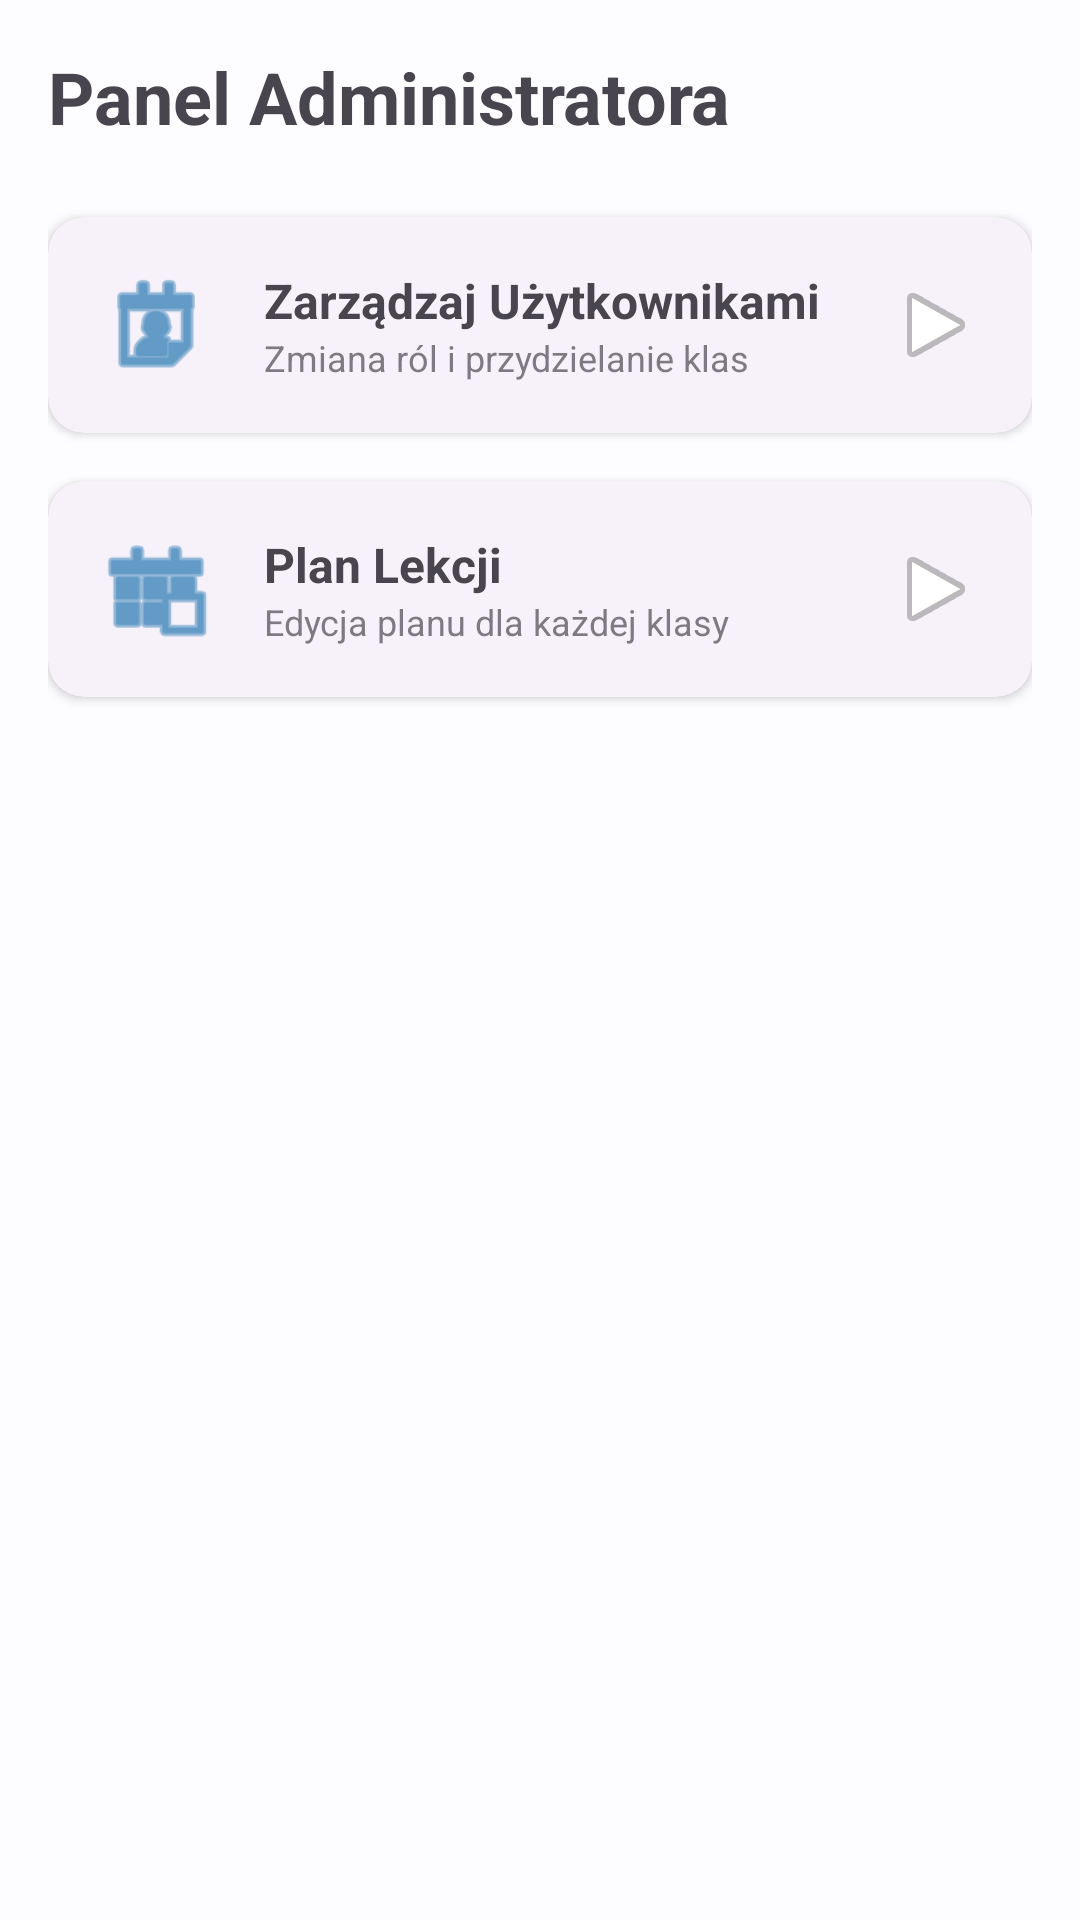

Layout XML and referenced resources for this Android screen:
<!-- AndroidManifest.xml: application theme Theme.SchoolSpace -->
<!-- res/layout/fragment_admin_dashboard.xml -->
<?xml version="1.0" encoding="utf-8"?>
<androidx.core.widget.NestedScrollView xmlns:android="http://schemas.android.com/apk/res/android"
    xmlns:app="http://schemas.android.com/apk/res-auto"
    android:layout_width="match_parent"
    android:layout_height="match_parent"
    android:padding="16dp">

    <LinearLayout
        android:layout_width="match_parent"
        android:layout_height="wrap_content"
        android:orientation="vertical">

        <TextView
            android:layout_width="match_parent"
            android:layout_height="wrap_content"
            android:text="Panel Administratora"
            android:textSize="24sp"
            android:textStyle="bold"
            android:layout_marginBottom="24dp"/>

        <com.google.android.material.card.MaterialCardView
            android:id="@+id/cardManageUsers"
            android:layout_width="match_parent"
            android:layout_height="wrap_content"
            android:layout_marginBottom="16dp"
            app:cardElevation="2dp"
            app:cardCornerRadius="12dp">

            <LinearLayout
                android:layout_width="match_parent"
                android:layout_height="wrap_content"
                android:orientation="horizontal"
                android:padding="16dp"
                android:gravity="center_vertical">

                <ImageView
                    android:layout_width="40dp"
                    android:layout_height="40dp"
                    android:src="@android:drawable/ic_menu_my_calendar"
                    app:tint="?attr/colorPrimary"/>

                <LinearLayout
                    android:layout_width="0dp"
                    android:layout_height="wrap_content"
                    android:layout_weight="1"
                    android:orientation="vertical"
                    android:layout_marginStart="16dp">

                    <TextView
                        android:layout_width="wrap_content"
                        android:layout_height="wrap_content"
                        android:text="Zarządzaj Użytkownikami"
                        android:textStyle="bold"
                        android:textSize="16sp"/>

                    <TextView
                        android:layout_width="wrap_content"
                        android:layout_height="wrap_content"
                        android:text="Zmiana ról i przydzielanie klas"
                        android:textSize="12sp"
                        android:alpha="0.7"/>
                </LinearLayout>

                <ImageView
                    android:layout_width="wrap_content"
                    android:layout_height="wrap_content"
                    android:src="@android:drawable/ic_media_play"/>
            </LinearLayout>
        </com.google.android.material.card.MaterialCardView>

        <com.google.android.material.card.MaterialCardView
            android:id="@+id/cardManageSchedule"
            android:layout_width="match_parent"
            android:layout_height="wrap_content"
            android:layout_marginBottom="16dp"
            app:cardElevation="2dp"
            app:cardCornerRadius="12dp">

            <LinearLayout
                android:layout_width="match_parent"
                android:layout_height="wrap_content"
                android:orientation="horizontal"
                android:padding="16dp"
                android:gravity="center_vertical">

                <ImageView
                    android:layout_width="40dp"
                    android:layout_height="40dp"
                    android:src="@android:drawable/ic_menu_today"
                    app:tint="?attr/colorPrimary"/>

                <LinearLayout
                    android:layout_width="0dp"
                    android:layout_height="wrap_content"
                    android:layout_weight="1"
                    android:orientation="vertical"
                    android:layout_marginStart="16dp">

                    <TextView
                        android:layout_width="wrap_content"
                        android:layout_height="wrap_content"
                        android:text="Plan Lekcji"
                        android:textStyle="bold"
                        android:textSize="16sp"/>

                    <TextView
                        android:layout_width="wrap_content"
                        android:layout_height="wrap_content"
                        android:text="Edycja planu dla każdej klasy"
                        android:textSize="12sp"
                        android:alpha="0.7"/>
                </LinearLayout>

                <ImageView
                    android:layout_width="wrap_content"
                    android:layout_height="wrap_content"
                    android:src="@android:drawable/ic_media_play"/>
            </LinearLayout>
        </com.google.android.material.card.MaterialCardView>

        <com.google.android.material.card.MaterialCardView
            android:id="@+id/cardManageGrades"
            android:layout_width="match_parent"
            android:layout_height="wrap_content"
            android:layout_marginBottom="16dp"
            app:cardElevation="2dp"
            app:cardCornerRadius="12dp">
            
        </com.google.android.material.card.MaterialCardView>

    </LinearLayout>
</androidx.core.widget.NestedScrollView>
<!-- resources referenced by this layout -->
<resources>
  <style name="Theme.SchoolSpace" parent="Theme.Material3.DayNight.NoActionBar">
          
          <item name="colorPrimary">@color/primary</item>
          <item name="colorOnPrimary">@color/onPrimary</item>
          <item name="colorPrimaryContainer">@color/primaryContainer</item>
          <item name="colorOnPrimaryContainer">@color/onPrimaryContainer</item>
  
          <item name="colorSecondary">@color/secondary</item>
          <item name="colorOnSecondary">@color/onSecondary</item>
  
          <item name="colorError">@color/error</item>
          <item name="colorOnError">@color/onError</item>
  
          <item name="android:colorBackground">@color/background</item>
          <item name="colorSurface">@color/surface</item>
          <item name="colorOnSurface">@color/onSurface</item>
          <item name="colorSurfaceVariant">@color/surfaceVariant</item>
          <item name="colorOnSurfaceVariant">@color/onSurfaceVariant</item>
  
          
          <item name="android:statusBarColor">@color/primary</item>
          <item name="android:windowLightStatusBar" tools:targetApi="m">false</item>
          <item name="android:navigationBarColor">@color/background</item>
          <item name="android:windowLightNavigationBar" tools:targetApi="27">true</item>
  
          
          <item name="materialCardViewStyle">@style/Widget.Material3.CardView.Elevated</item>
      </style>
  <color name="primary">#0061A4</color>
  <color name="onPrimary">#FFFFFF</color>
  <color name="primaryContainer">#D1E4FF</color>
  <color name="onPrimaryContainer">#001D36</color>
  <color name="secondary">#535F70</color>
  <color name="onSecondary">#FFFFFF</color>
  <color name="error">#BA1A1A</color>
  <color name="onError">#FFFFFF</color>
  <color name="background">#FDFCFF</color>
  <color name="surface">#FDFCFF</color>
  <color name="onSurface">#1A1C1E</color>
  <color name="surfaceVariant">#DFE2EB</color>
  <color name="onSurfaceVariant">#43474E</color>
</resources>
